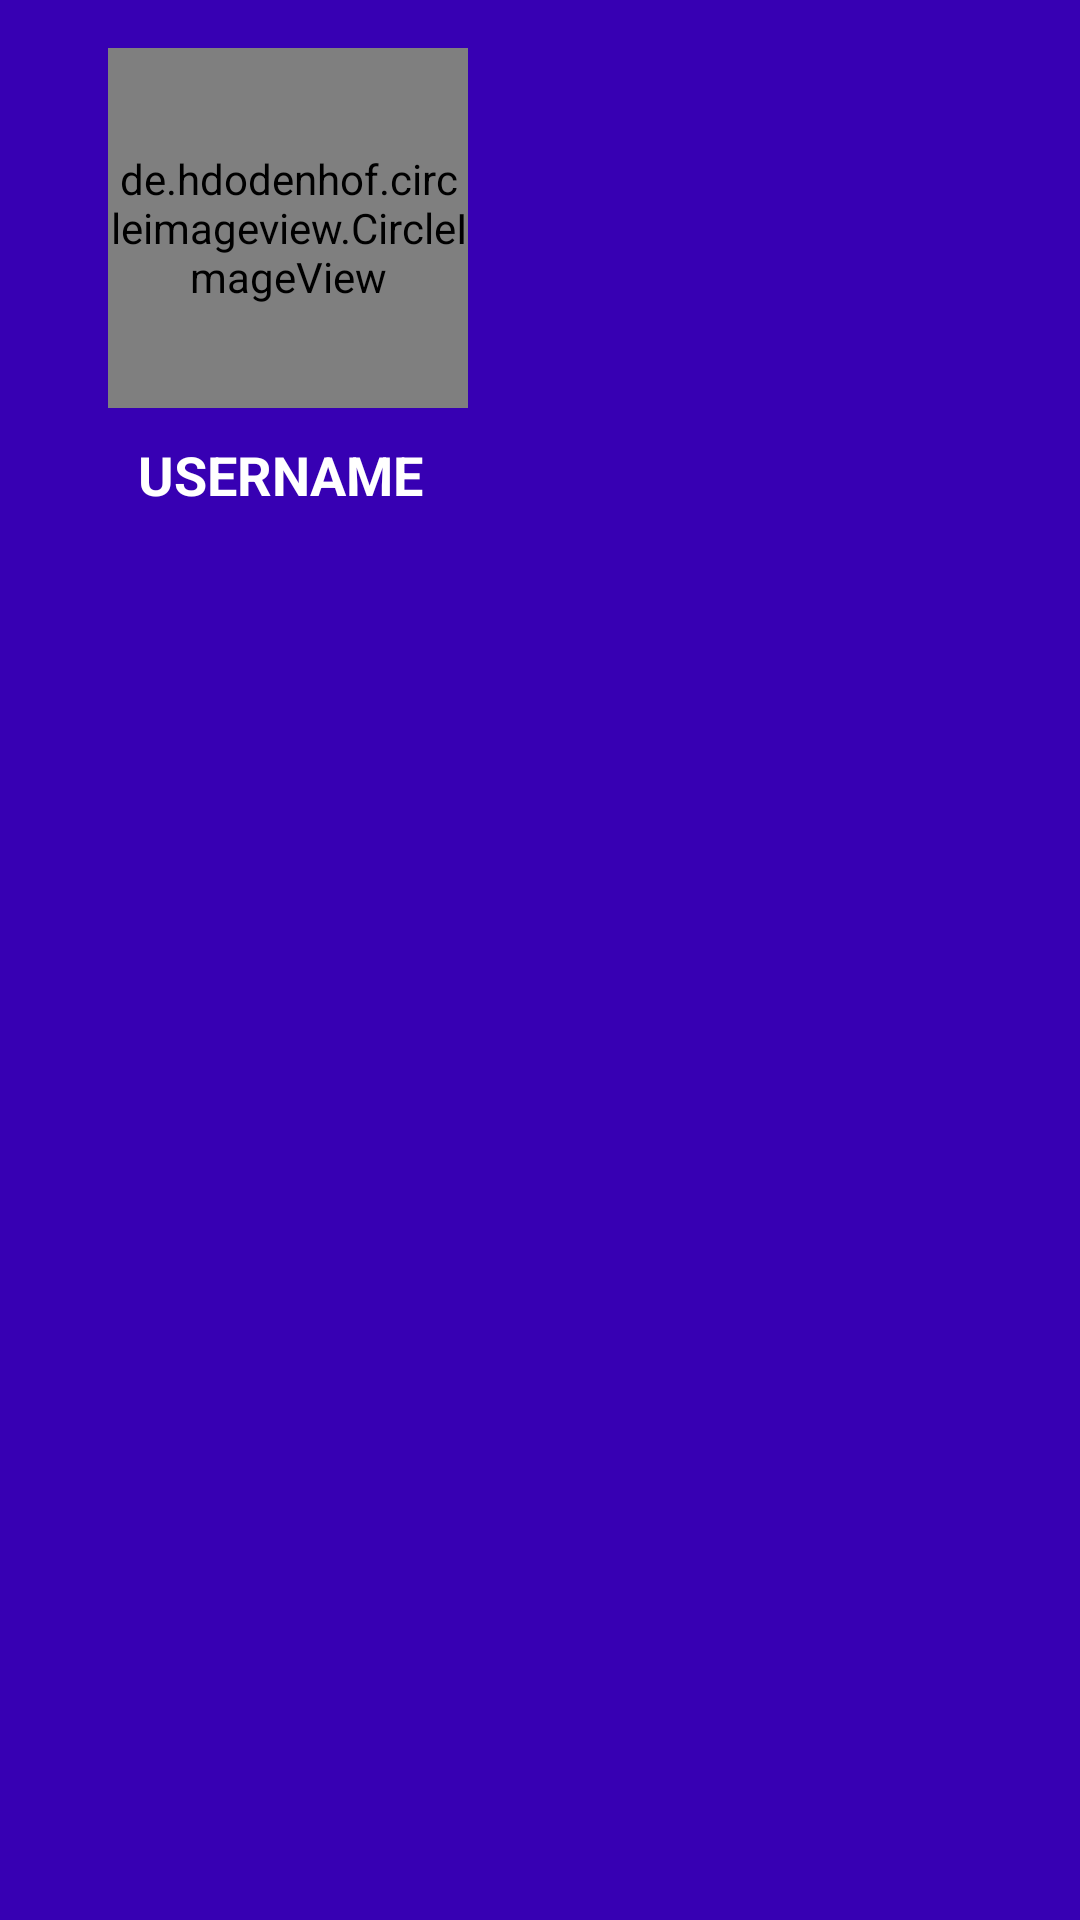

Reconstruct the res/layout file that produces this screen, plus the resources it refers to.
<!-- AndroidManifest.xml: application theme Theme.Meetup -->
<!-- res/layout/code_drawer_header.xml -->
<?xml version="1.0" encoding="utf-8"?>
<androidx.constraintlayout.widget.ConstraintLayout xmlns:android="http://schemas.android.com/apk/res/android"
    xmlns:app="http://schemas.android.com/apk/res-auto"
    xmlns:tools="http://schemas.android.com/tools"
    android:layout_width="match_parent"
    android:layout_height="192dp"
    android:background="@color/purple_700">

    <de.hdodenhof.circleimageview.CircleImageView
        android:id="@+id/profileImage_header"
        android:layout_width="120dp"
        android:layout_height="120dp"
        android:layout_marginStart="16dp"
        android:layout_marginTop="16dp"
        android:src="@drawable/profile"
        app:layout_constraintEnd_toEndOf="parent"
        app:layout_constraintHorizontal_bias="0.089"
        app:layout_constraintStart_toStartOf="parent"
        app:layout_constraintTop_toTopOf="parent">

    </de.hdodenhof.circleimageview.CircleImageView>

    <TextView
        android:id="@+id/username_header"
        android:layout_width="101dp"
        android:layout_height="26dp"
        android:layout_marginTop="10dp"
        android:text="USERNAME"
        android:textColor="@color/white"
        android:textSize="18sp"
        android:textStyle="bold"
        app:layout_constraintEnd_toEndOf="@+id/profileImage_header"
        app:layout_constraintHorizontal_bias="0.518"
        app:layout_constraintStart_toStartOf="@+id/profileImage_header"
        app:layout_constraintTop_toBottomOf="@+id/profileImage_header" />

</androidx.constraintlayout.widget.ConstraintLayout>
<!-- resources referenced by this layout -->
<resources>
  <color name="purple_700">#FF3700B3</color>
  <color name="white">#FFFFFFFF</color>
  <!-- drawable profile: jpg bitmap (drawable, 38980 bytes) -->
  <style name="Theme.Meetup" parent="Theme.MaterialComponents.DayNight.NoActionBar">
          
          <item name="colorPrimary">@color/purple_500</item>
          <item name="colorPrimaryVariant">@color/purple_700</item>
          <item name="colorOnPrimary">@color/white</item>
          
          <item name="colorSecondary">@color/teal_200</item>
          <item name="colorSecondaryVariant">@color/teal_700</item>
          <item name="colorOnSecondary">@color/black</item>
          
          <item name="android:statusBarColor" tools:targetApi="l">?attr/colorPrimaryVariant</item>
          
      </style>
  <color name="purple_500">#FF6200EE</color>
  <color name="teal_200">#FF03DAC5</color>
  <color name="teal_700">#00B0FF</color>
  <color name="black">#FF000000</color>
</resources>
